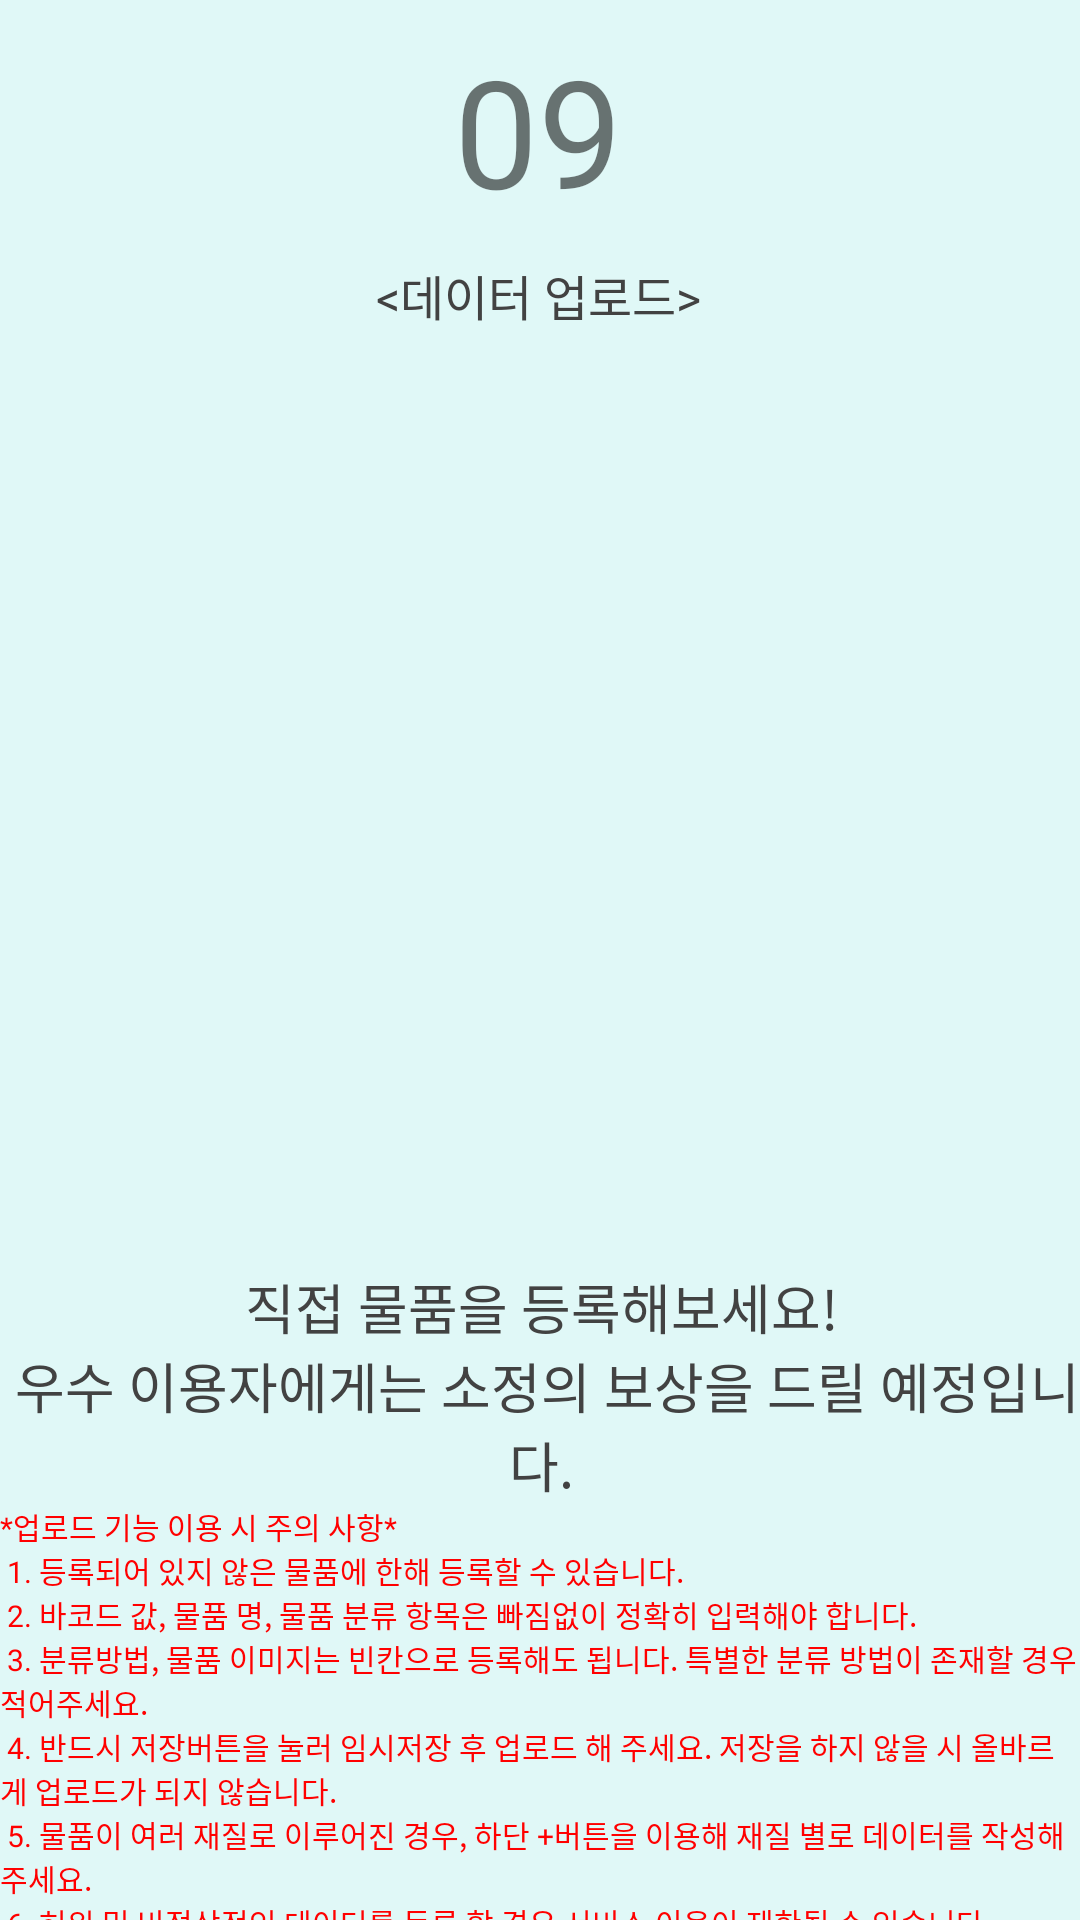

Reconstruct the res/layout file that produces this screen, plus the resources it refers to.
<!-- AndroidManifest.xml: application theme Theme.AppCompat.Light.NoActionBar -->
<!-- res/layout/fragment_user_guide9.xml -->
<androidx.constraintlayout.widget.ConstraintLayout xmlns:android="http://schemas.android.com/apk/res/android"
    xmlns:app="http://schemas.android.com/apk/res-auto"
    xmlns:tools="http://schemas.android.com/tools"
    android:layout_width="match_parent"
    android:layout_height="match_parent"
    android:background="@color/main_backg_color"
    tools:context="com.kt.recycleapp.java.userguide.fragments.UserGuideFragment9">

    <TextView
        android:id="@+id/count_bt9"
        android:layout_width="wrap_content"
        android:layout_height="wrap_content"
        android:layout_marginTop="20dp"
        android:layout_marginBottom="10dp"
        android:bufferType="spannable"
        android:fontFamily="@font/font3"
        android:text="09"
        android:textSize="50sp"
        app:layout_constraintBottom_toTopOf="@+id/guideTitle_tv9"
        app:layout_constraintEnd_toEndOf="parent"
        app:layout_constraintHorizontal_bias="0.498"
        app:layout_constraintStart_toStartOf="parent"
        app:layout_constraintTop_toTopOf="parent" />

    <TextView
        android:id="@+id/info_tv9"
        android:layout_width="380dp"
        android:layout_height="wrap_content"
        android:layout_marginTop="20dp"
        android:fontFamily="@font/font3"
        android:gravity="center"
        android:text="@string/guidebook9"
        android:textColor="@color/main_text_color"
        android:textSize="18sp"
        app:layout_constraintBottom_toTopOf="@+id/uploadAlert_tv"
        app:layout_constraintEnd_toEndOf="parent"
        app:layout_constraintStart_toStartOf="parent"
        app:layout_constraintTop_toBottomOf="@+id/infoImg_9" />

    <ImageView
        android:id="@+id/infoImg_9"
        android:layout_width="350dp"
        android:layout_height="300dp"
        app:layout_constraintBottom_toTopOf="@+id/info_tv9"
        app:layout_constraintEnd_toEndOf="parent"
        app:layout_constraintStart_toStartOf="parent"
        app:layout_constraintTop_toBottomOf="@+id/guideTitle_tv9"
        tools:src="@drawable/g9" />

    <TextView
        android:id="@+id/guideTitle_tv9"
        android:layout_width="wrap_content"
        android:layout_height="wrap_content"
        android:layout_marginTop="10dp"
        android:fontFamily="@font/font3"
        android:text="&lt;데이터 업로드&gt;"
        android:textColor="@color/main_text_color"
        android:textSize="16sp"
        app:layout_constraintEnd_toEndOf="parent"
        app:layout_constraintHorizontal_bias="0.498"
        app:layout_constraintStart_toStartOf="parent"
        app:layout_constraintTop_toBottomOf="@+id/count_bt9" />

    <TextView
        android:id="@+id/uploadAlert_tv"
        android:layout_width="wrap_content"
        android:layout_height="wrap_content"
        android:text="@string/warningUpload"
        android:textColor="@color/red"
        android:textSize="10sp"
        android:fontFamily="@font/font3"
        app:layout_constraintBottom_toBottomOf="parent"
        app:layout_constraintEnd_toEndOf="parent"
        app:layout_constraintHorizontal_bias="0.0"
        app:layout_constraintStart_toStartOf="parent"
        app:layout_constraintTop_toBottomOf="@+id/info_tv9" />


</androidx.constraintlayout.widget.ConstraintLayout>
<!-- resources referenced by this layout -->
<resources>
  <color name="main_backg_color">#E0F8F7</color>
  <color name="main_text_color">#424242</color>
  <color name="red">#ff0000</color>
  <!-- drawable g9: png bitmap (drawable, 286854 bytes) -->
  <string name="guidebook9">직접 물품을 등록해보세요!\n
          우수 이용자에게는 소정의 보상을 드릴 예정입니다.</string>
  <string name="warningUpload">*업로드 기능 이용 시 주의 사항*\n
          1. 등록되어 있지 않은 물품에 한해 등록할 수 있습니다.\n
          2. 바코드 값, 물품 명, 물품 분류 항목은 빠짐없이 정확히 입력해야 합니다.\n
          3. 분류방법, 물품 이미지는 빈칸으로 등록해도 됩니다. 특별한 분류 방법이 존재할 경우 적어주세요.\n
          4. 반드시 "저장" 버튼을 눌러 임시저장 후 업로드 해 주세요. 저장을 하지 않을 시 올바르게 업로드가 되지 않습니다.\n
          5. 물품이 여러 재질로 이루어진 경우, 하단 +버튼을 이용해 재질 별로 데이터를 작성해주세요.\n
          6. 허위 및 비정상적인 데이터를 등록 할 경우 서비스 이용이 제한될 수 있습니다.
      </string>
</resources>
